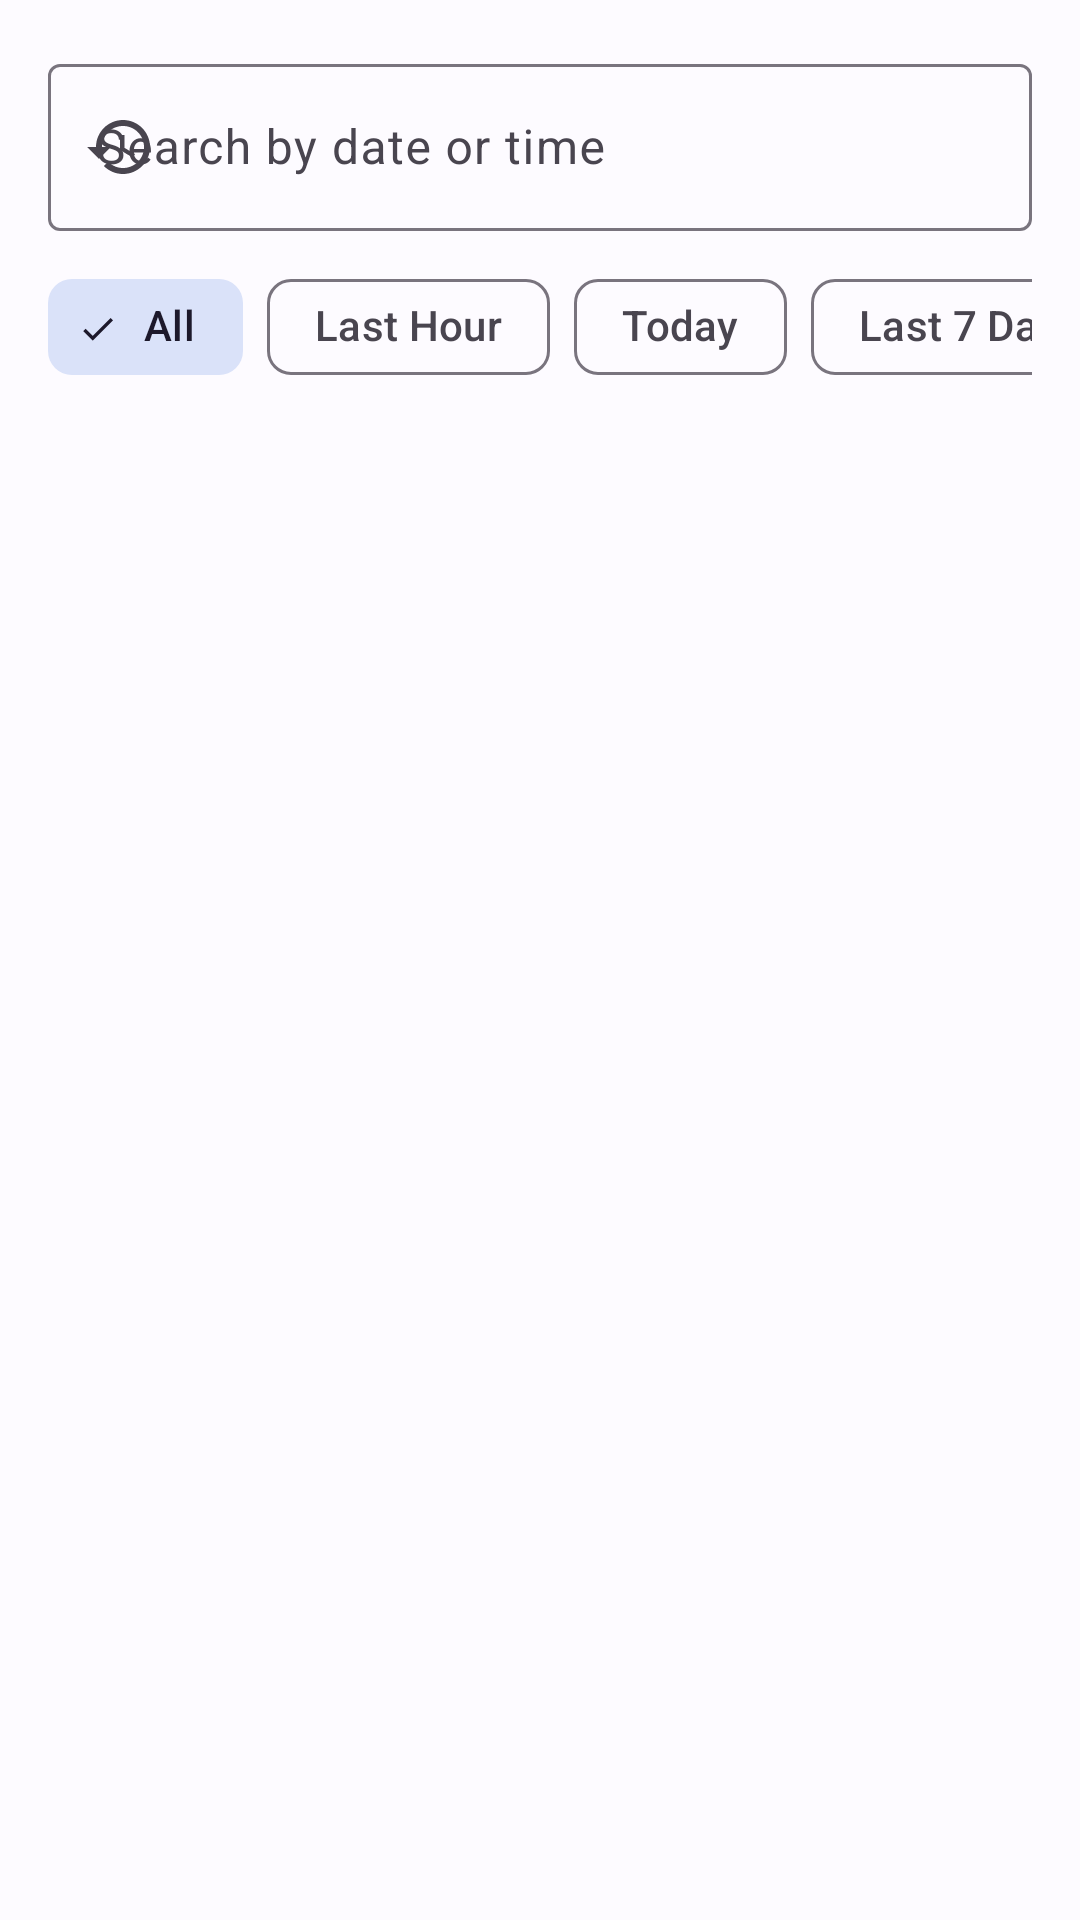

Layout XML and referenced resources for this Android screen:
<!-- AndroidManifest.xml: application theme Theme.GeoTrack -->
<!-- res/layout/fragment_history.xml -->
<?xml version="1.0" encoding="utf-8"?>
<LinearLayout xmlns:android="http://schemas.android.com/apk/res/android"
    xmlns:app="http://schemas.android.com/apk/res-auto"
    android:layout_width="match_parent"
    android:layout_height="match_parent"
    android:orientation="vertical">

    <LinearLayout
        android:layout_width="match_parent"
        android:layout_height="wrap_content"
        android:orientation="vertical"
        android:padding="16dp">

        <com.google.android.material.textfield.TextInputLayout
            android:layout_width="match_parent"
            android:layout_height="wrap_content"
            android:hint="Search by date or time"
            app:startIconDrawable="@drawable/ic_history"
            style="@style/Widget.Material3.TextInputLayout.OutlinedBox">
            <com.google.android.material.textfield.TextInputEditText
                android:id="@+id/et_search"
                android:layout_width="match_parent"
                android:layout_height="wrap_content"
                android:inputType="text"
                android:imeOptions="actionSearch"
                android:singleLine="true" />
        </com.google.android.material.textfield.TextInputLayout>

        <HorizontalScrollView
            android:layout_width="match_parent"
            android:layout_height="wrap_content"
            android:layout_marginTop="8dp"
            android:scrollbars="none">
            <com.google.android.material.chip.ChipGroup
                android:id="@+id/chip_group"
                android:layout_width="wrap_content"
                android:layout_height="wrap_content"
                app:singleSelection="true">
                <com.google.android.material.chip.Chip
                    android:id="@+id/chip_all"
                    android:layout_width="wrap_content"
                    android:layout_height="wrap_content"
                    android:text="All"
                    style="@style/Widget.Material3.Chip.Filter"
                    android:checked="true" />
                <com.google.android.material.chip.Chip
                    android:id="@+id/chip_hour"
                    android:layout_width="wrap_content"
                    android:layout_height="wrap_content"
                    android:text="Last Hour"
                    style="@style/Widget.Material3.Chip.Filter" />
                <com.google.android.material.chip.Chip
                    android:id="@+id/chip_today"
                    android:layout_width="wrap_content"
                    android:layout_height="wrap_content"
                    android:text="Today"
                    style="@style/Widget.Material3.Chip.Filter" />
                <com.google.android.material.chip.Chip
                    android:id="@+id/chip_7days"
                    android:layout_width="wrap_content"
                    android:layout_height="wrap_content"
                    android:text="Last 7 Days"
                    style="@style/Widget.Material3.Chip.Filter" />
                <com.google.android.material.chip.Chip
                    android:id="@+id/chip_30days"
                    android:layout_width="wrap_content"
                    android:layout_height="wrap_content"
                    android:text="Last 30 Days"
                    style="@style/Widget.Material3.Chip.Filter" />
            </com.google.android.material.chip.ChipGroup>
        </HorizontalScrollView>
    </LinearLayout>

    <androidx.recyclerview.widget.RecyclerView
        android:id="@+id/rv_history"
        android:layout_width="match_parent"
        android:layout_height="match_parent"
        android:paddingHorizontal="16dp"
        android:clipToPadding="false"
        android:scrollbars="vertical"
        android:fadeScrollbars="false"
        android:scrollbarThumbVertical="@color/primary"
        android:scrollbarSize="4dp" />

</LinearLayout>
<!-- resources referenced by this layout -->
<resources>
  <color name="primary">#0056D2</color>
  <!-- drawable ic_history (drawable) -->
  <vector xmlns:android="http://schemas.android.com/apk/res/android"
      android:width="24dp"
      android:height="24dp"
      android:viewportWidth="24"
      android:viewportHeight="24">
      <path
          android:fillColor="#0056D2"
          android:pathData="M13,3c-4.97,0 -9,4.03 -9,9L1,12l3.89,3.89 0.07,0.14L9,12L6,12c0,-3.87 3.13,-7 7,-7s7,3.13 7,7 -3.13,7 -7,7c-1.93,0 -3.68,-0.79 -4.94,-2.06l-1.42,1.42C8.27,19.99 10.51,21 13,21c4.97,0 9,-4.03 9,-9s-4.03,-9 -9,-9zM12,8v5l4.28,2.54 0.72,-1.18 -3.5,-2.08L13.5,8L12,8z" />
  </vector>
  <style name="Theme.GeoTrack" parent="Base.Theme.GeoTrack" />
  <style name="Base.Theme.GeoTrack" parent="Theme.Material3.Light.NoActionBar">
          <item name="android:statusBarColor">@color/primary</item>
          <item name="colorPrimary">@color/primary</item>
          <item name="colorOnPrimary">@color/on_primary</item>
          <item name="colorPrimaryContainer">@color/primary_container</item>
          <item name="colorSecondary">@color/secondary</item>
          <item name="colorSecondaryContainer">@color/secondary_container</item>
          <item name="android:windowBackground">@color/surface</item>
          <item name="colorSurface">@color/surface</item>
          <item name="colorError">@color/error</item>
      </style>
  <color name="on_primary">#FFFFFF</color>
  <color name="primary_container">#D7E2FF</color>
  <color name="secondary">#565E71</color>
  <color name="secondary_container">#DAE2F9</color>
  <color name="surface">#FDFBFF</color>
  <color name="error">#BA1A1A</color>
</resources>
